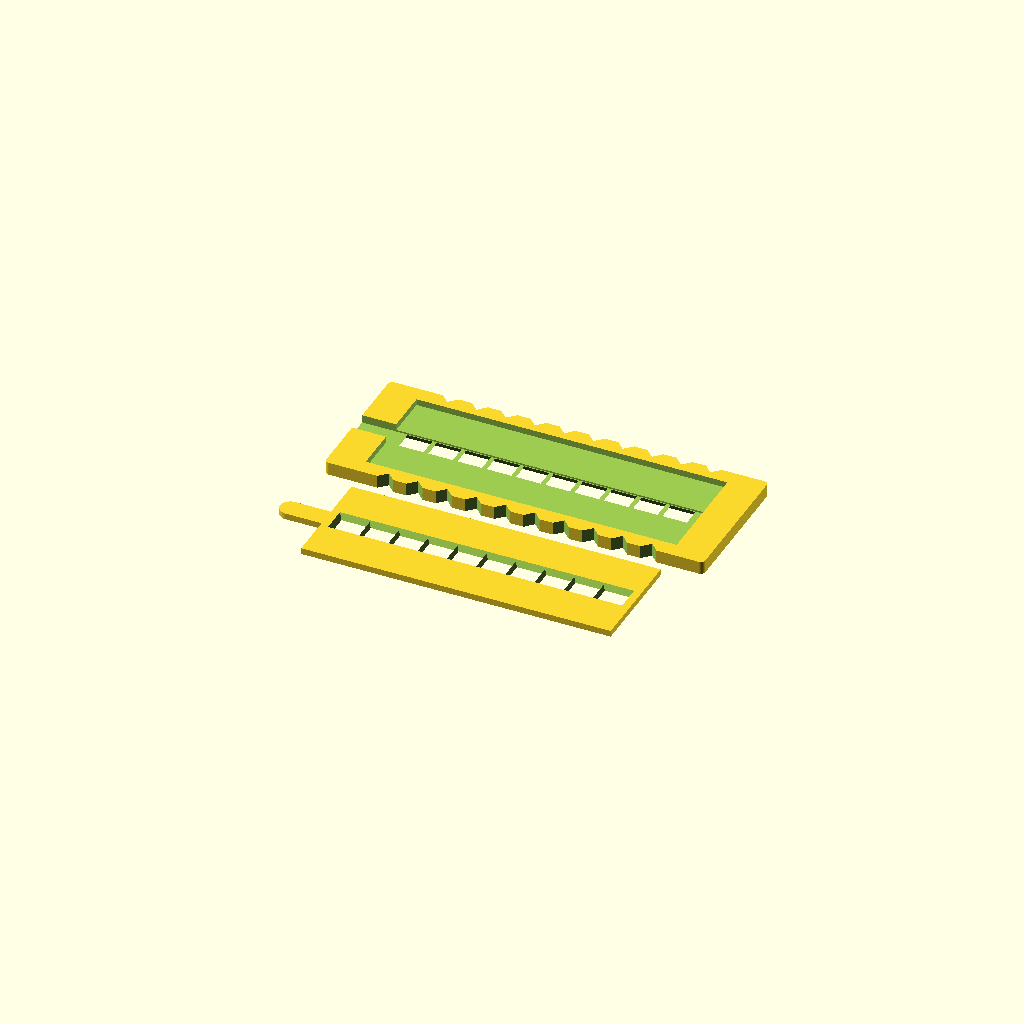
Cell 1 — every parameter at its default value.
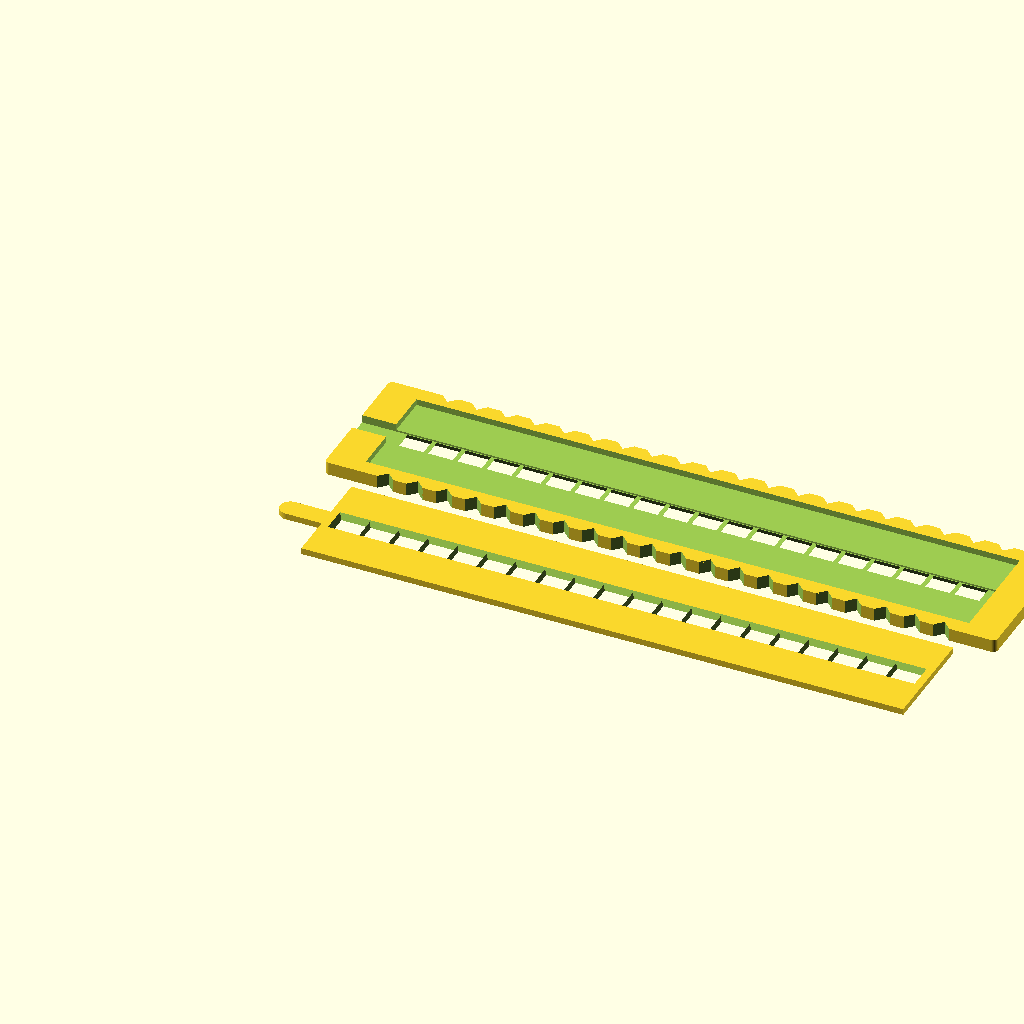
Cell 2 — numberOfWindows set to 20, the other parameters unchanged.
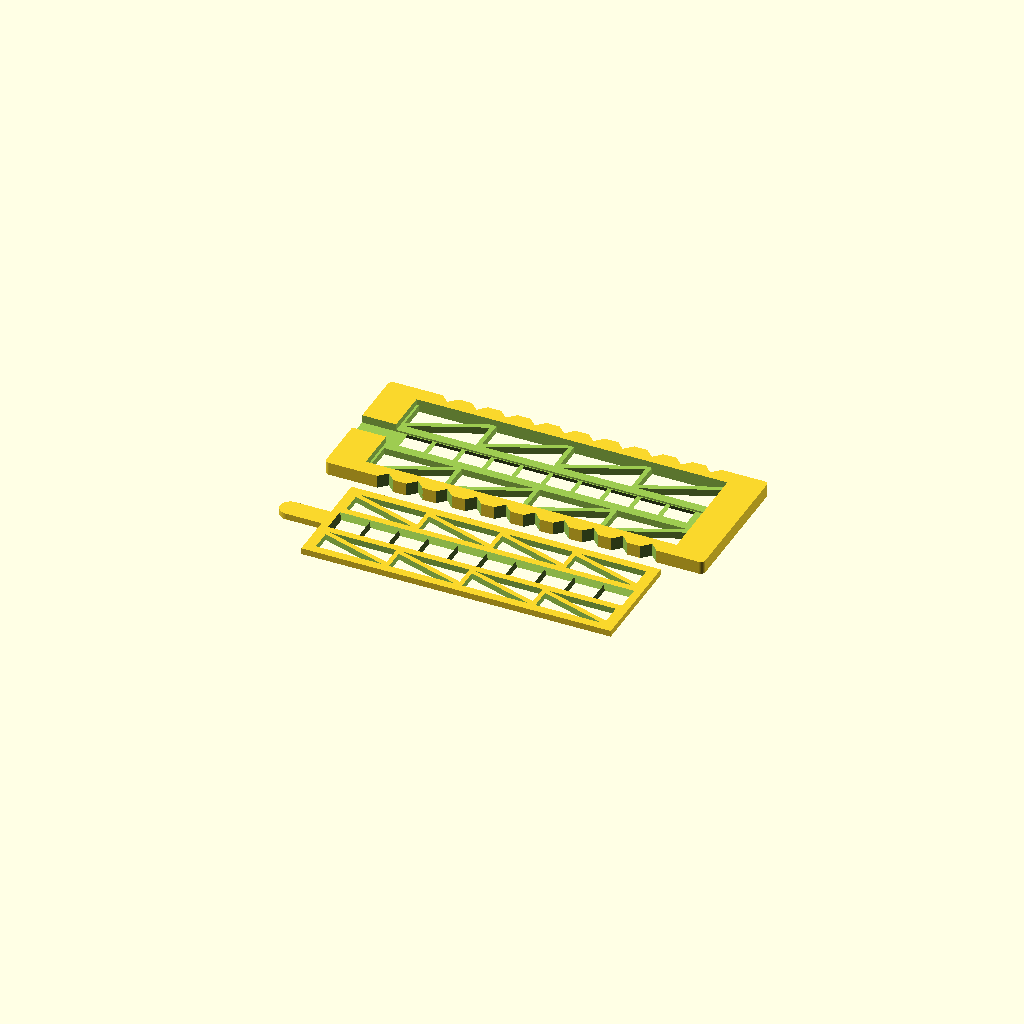
Cell 3: the same model with saveMaterial = "true".
One fixed orthographic camera (rotation 55°, 0°, 25°; colour scheme Cornfield) for every cell.
The OpenSCAD source (inputs/thingiverse/files/thing-3357001/files/minnox.scad):
/*
 * Film Holder for Plustek OpticFilm scanners and 110 films.
 *
 * (C) 2016 Richard "Shred" Körber
 *
 * Project page on Thingiverse:
 *   https://www.thingiverse.com/thing:1328672
 *
 * Licensed under Creative Commons BY-NC-SA:
 *   https://creativecommons.org/licenses/by-nc-sa/3.0/
 */


// Also depends on your printer size!
numberOfWindows =10;    // [1:20]

// Use struts to save some material?
saveMaterial = "false"; // [false:No, true:Yes]


// trick the customizer into ignoring the following variables...
module endOfParameters() {}



height = 5.75;          // Total height (Z)
innerHeight = 3;        // Height of inner frame (Z)
minkRadius = 2;         // Minkowski radius for outer frame

totalWidth = 62;        // Total width (Y)
filmWidth = 9.5;         // Film width (Y)
filmThickness = 0.75;   // Film thickness (Z)

windowLength = 11;      // Length of a single window (X)
windowOffset = 5;       // Offset of first window to right frame edge (X)
windowDistance = 12.9;  // Distance between windows (X)
windowGap = 0.4;        // Gap size on each side (Y)

notchSize = 5;          // Length (X) of transport notches (depth is half of it)
notchHeight = height;   // Height (Z) of notches

coverFrameSizeX = 15;   // Distance outer edge to cover edge (X)
coverFrameSizeY = 7;    // Distance outer edge to cover edge (Y)
coverGap = 0.3;         // Gap between outer and inner edges

strutsThickness = 4;    // Thickness of the save material struts

cutHeight = height + 2;
windowCount = numberOfWindows;
windowWidth = filmWidth - 2 * windowGap;
filmLength = windowCount * windowDistance - (windowDistance - windowLength) + 2 * windowOffset;
totalLength = filmLength + 2 * coverFrameSizeX;
coverHeight = height - innerHeight;



// Holder Base
module holder() {
    translate([minkRadius, minkRadius, 0]) {
        minkowski() {
            cube([totalLength - minkRadius * 2, totalWidth- minkRadius * 2, height - 1]);
            cylinder(r=minkRadius, h=1);
        }
    }
}

// Cover Cutout
module coverCutout() {
    translate([0, coverFrameSizeY, innerHeight])
        cube([filmLength, totalWidth - coverFrameSizeY * 2, cutHeight]);
}

// Triangles (for the struts)
module triangle(dim) {
    polyhedron(
        points = [
            [0, 0, 0],
            [dim[0], 0, 0],
            [dim[0], dim[1], 0],
            [0, 0, dim[2]],
            [dim[0], 0, dim[2]],
            [dim[0], dim[1], dim[2]]
        ],
        faces = [
            [0, 1, 2], [3, 5, 4],
            [0, 3, 4, 1], [1, 4, 5, 2], [0, 2, 5, 3]

        ]
    );
}

// Circlular segment
module circlePart(dim) {
    r = (4 * pow(dim[0], 2) + pow(dim[1], 2)) / (8 * dim[0]);
    translate([r - dim[0], dim[1] / 2, dim[2] / 2]) {
        difference() {
            cylinder(h=dim[2], r=r, center=true);
            translate([dim[0], 0, -0.2]) cube([r*2, r*2, dim[2] + 0.5], center=true);
        }
    }
}

// Draws a single scan window
module window(wHeight) {
    chh = wHeight / 2;
    ihh = wHeight + 0.2;
    polyhedron(
        points = [
            [-chh, -chh, 0],
            [windowLength + chh, -chh, 0],
            [windowLength + chh, windowWidth + chh, 0],
            [-chh, windowWidth + chh, 0],
            [0, 0, ihh],
            [windowLength, 0, ihh],
            [windowLength, windowWidth, ihh],
            [0, windowWidth, ihh]
        ],
        faces = [
            [0, 4, 5, 1], [1, 5, 6, 2], [2, 6, 7, 3],
            [3, 7, 4, 0], [0, 1, 2, 3], [4, 7, 6, 5]
        ]
    );
}

// Draws all the windows
module windows(wHeight) {
    for (i = [filmLength - windowLength - windowOffset : -windowDistance : 0]) {
        translate([i, 0, -0.1]) window(wHeight);
    }
}

// Draws a single notch
module notch() {
    rotate([0, 0, 45]) translate([0, 0, (notchHeight / 2) - 0.1])
        cube([notchSize, notchSize, notchHeight + 0.3], center=true);
}

// Draws all the notches
module notches() {
    for (i = [filmLength - windowLength - windowOffset : -windowDistance : 0]) {
        translate([i + (windowWidth + windowOffset) / 2, 0, 0]) notch();
        translate([i + (windowWidth + windowOffset) / 2, totalWidth, 0]) notch();
    }
}

// Draws a cutout pattern to save material
module cutoutPattern(dim) {
    tw = dim[0] / 4;
    to = strutsThickness / 2;
    for (j = [0 : tw : dim[0] - 1]) {
        translate([j + to, 0, 0]) {
            triangle([tw - to * 1.5, dim[1] - to, dim[2]]);
        }
        translate([j + tw - to, dim[1], 0]) rotate([0, 0, 180]) {
            triangle([tw - to * 1.5, dim[1] - to, dim[2]]);
        }
    }
}

// If saving material, draws a cutout pattern above and below the windows
module saveMaterialCutout(length, border = 0) {
    if (saveMaterial == "true") {
        smHeight = (totalWidth - coverFrameSizeY * 2 - filmWidth) / 2 - strutsThickness;

        translate([0, totalWidth - coverFrameSizeY - smHeight, -0.1]) {
            cutoutPattern([length, smHeight - border, cutHeight]);
        }
        translate([0, coverFrameSizeY + border, -0.1]) {
            cutoutPattern([length, smHeight - border, cutHeight]);
        }
    }
}

// Draws the cover plate (without cutouts)
module coverPlate() {
    union() {
        translate([(totalLength - filmLength) / 2 + coverGap, 0, 0]) {
            cube([
                filmLength - coverGap * 2,
                totalWidth - coverFrameSizeY * 2 - coverGap * 2,
                coverHeight
            ]);
        }

        translate([
            0,
            (totalWidth - filmWidth - coverFrameSizeY * 2) / 2,
            0
        ]) {
            cube([
                coverFrameSizeX + coverGap * 4,
                filmWidth - coverGap * 2,
            coverHeight
            ]);
            circlePart([5, filmWidth - coverGap * 2, coverHeight]);
        }
    }

}

// Draws the entire holder bottom
module completeHolder() {
    difference() {
        holder();

        translate([-0.1, (totalWidth - filmWidth) / 2, innerHeight - filmThickness]) {
            cube([filmLength + coverFrameSizeX + 0.1, filmWidth, height]);
        }

        translate([
            (totalLength - filmLength) / 2,
            (totalWidth - filmWidth) / 2 + windowGap,
            -filmThickness])
        {
            windows(innerHeight);
        }

        translate([(totalLength - filmLength) / 2, 0, 0]) {
            coverCutout();
            notches();
            saveMaterialCutout(filmLength);
        }
    }
}

// Draws the entire holder top cover
module completeCover() {
    difference() {
        translate([0, coverFrameSizeY + coverGap, 0]) {
            coverPlate();
        }
        
        translate([
            (totalLength - filmLength) / 2,
            (totalWidth - filmWidth) / 2 + windowGap,
            0])
        {
            windows(coverHeight);
        }

        translate([(totalLength - filmLength) / 2 + strutsThickness, 0, 0]) {
            saveMaterialCutout(filmLength - strutsThickness * 2, strutsThickness);
        }
    }
}





completeHolder();

translate([0, 0, coverHeight]) rotate([180, 0, 0]) completeCover();

// uncomment to find out if the top cover fits into the holder
// translate([0, 0, height]) mirror([0, 0, 1]) completeCover();



$fn = 180;
Customizer parameters (derived from the source; name, type, default, range or options):
numberOfWindows: number, default 10, range 1 to 20
saveMaterial: string, default "false", options "false", "true"
